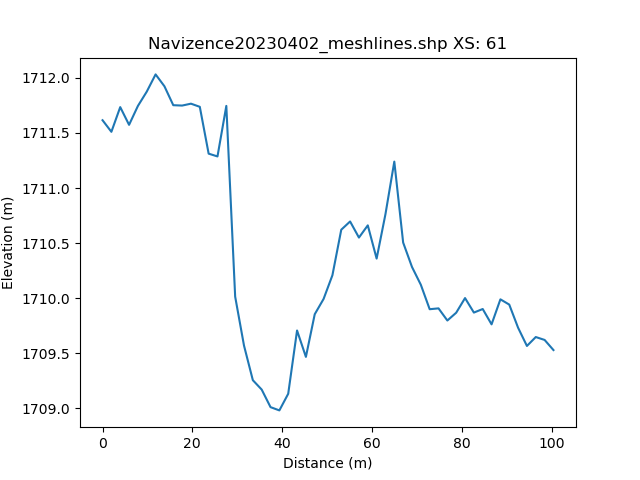

Values plotted in this chart, from the file beside it:
, h_distance, Elevation
0, 0.0, 1712
1, 0.9944, 1711
2, 1.989, 1712
3, 2.983, 1712
4, 3.978, 1712
5, 4.972, 1712
6, 5.966, 1712
7, 6.961, 1712
8, 7.955, 1712
9, 8.949, 1712
10, 9.944, 1712
11, 10.94, 1712
12, 11.93, 1712
13, 12.93, 1712
14, 13.92, 1712
15, 14.92, 1712
16, 15.91, 1712
17, 16.9, 1712
18, 17.9, 1712
19, 18.89, 1712
20, 19.89, 1712
21, 20.88, 1712
22, 21.88, 1711
23, 22.87, 1711
24, 23.87, 1711
25, 24.86, 1711
26, 25.85, 1712
27, 26.85, 1712
28, 27.84, 1712
29, 28.84, 1710
30, 29.83, 1710
31, 30.83, 1710
32, 31.82, 1709
33, 32.81, 1709
34, 33.81, 1709
35, 34.8, 1709
36, 35.8, 1709
37, 36.79, 1709
38, 37.79, 1709
39, 38.78, 1709
40, 39.78, 1709
41, 40.77, 1709
42, 41.76, 1709
43, 42.76, 1710
44, 43.75, 1710
45, 44.75, 1710
46, 45.74, 1709
47, 46.74, 1710
48, 47.73, 1710
49, 48.72, 1710
50, 49.72, 1710
51, 50.71, 1710
52, 51.71, 1710
53, 52.7, 1710
54, 53.7, 1711
55, 54.69, 1711
56, 55.69, 1711
57, 56.68, 1711
58, 57.67, 1711
59, 58.67, 1711
... 42 more rows
